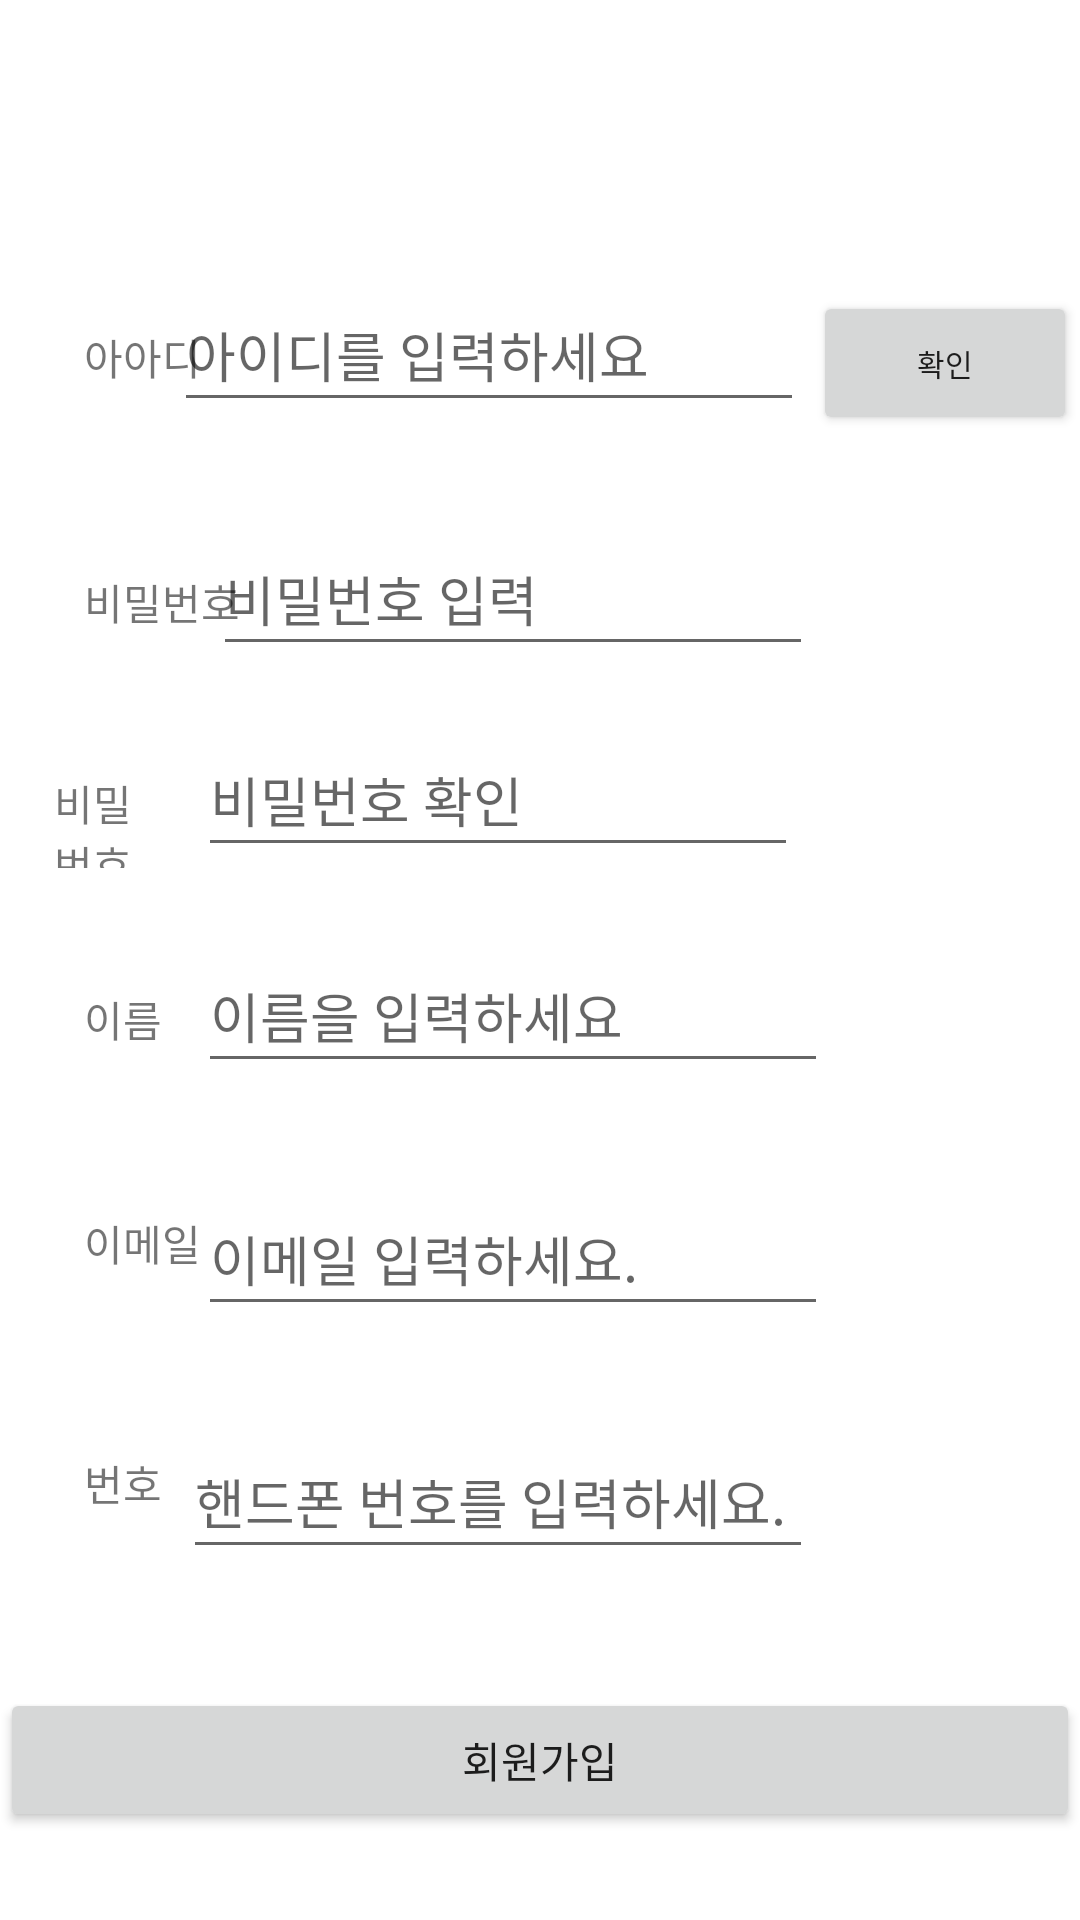

Android layout source for this screen:
<!-- AndroidManifest.xml: application theme Theme.Android_Vision -->
<!-- res/layout/activity_member_join.xml -->
<?xml version="1.0" encoding="utf-8"?>
<androidx.constraintlayout.widget.ConstraintLayout xmlns:android="http://schemas.android.com/apk/res/android"
    xmlns:app="http://schemas.android.com/apk/res-auto"
    xmlns:tools="http://schemas.android.com/tools"
    android:layout_width="match_parent"
    android:layout_height="match_parent"
    tools:context=".View.MemberJoin">

    <Button
        android:id="@+id/btnJoin"
        android:layout_width="0dp"
        android:layout_height="wrap_content"
        android:layout_marginTop="85dp"
        android:layout_marginBottom="75dp"
        android:text="회원가입"
        app:layout_constraintBottom_toBottomOf="parent"
        app:layout_constraintEnd_toEndOf="parent"
        app:layout_constraintStart_toStartOf="parent"
        app:layout_constraintTop_toBottomOf="@+id/edtNumber" />

    <EditText
        android:id="@+id/edtPassword"
        android:layout_width="wrap_content"
        android:layout_height="wrap_content"
        android:layout_marginTop="29dp"
        android:width="200dp"
        android:height="100dp"
        android:ems="10"
        android:hint="비밀번호 입력"
        android:inputType="textPassword"
        android:minHeight="48dp"
        app:layout_constraintEnd_toStartOf="@+id/btnIdConfirm"
        app:layout_constraintTop_toBottomOf="@+id/btnIdConfirm" />

    <Button
        android:id="@+id/btnIdConfirm"
        android:layout_width="wrap_content"
        android:layout_height="wrap_content"
        android:layout_marginTop="97dp"
        android:layout_marginEnd="1dp"
        android:text="확인"
        android:textSize="10dp"
        app:layout_constraintEnd_toEndOf="parent"
        app:layout_constraintTop_toTopOf="parent" />

    <TextView
        android:id="@+id/tblId"
        android:layout_width="wrap_content"
        android:layout_height="wrap_content"
        android:layout_marginStart="28dp"
        android:layout_marginTop="13dp"
        android:layout_marginBottom="13dp"
        android:text="아아디"
        app:layout_constraintBottom_toBottomOf="@+id/edtUserId"
        app:layout_constraintStart_toStartOf="parent"
        app:layout_constraintTop_toTopOf="@+id/btnIdConfirm" />

    <EditText
        android:id="@+id/edtEmail"
        android:layout_width="wrap_content"
        android:layout_height="wrap_content"
        android:layout_marginTop="33dp"
        android:ems="10"
        android:hint="이메일 입력하세요."
        android:inputType="textPersonName"
        android:minHeight="48dp"
        app:layout_constraintStart_toStartOf="@+id/edtName"
        app:layout_constraintTop_toBottomOf="@+id/edtName" />

    <TextView
        android:id="@+id/tblEmail"
        android:layout_width="wrap_content"
        android:layout_height="wrap_content"
        android:layout_marginStart="28dp"
        android:layout_marginTop="10dp"
        android:text="이메일"
        app:layout_constraintStart_toStartOf="parent"
        app:layout_constraintTop_toTopOf="@+id/edtEmail" />

    <TextView
        android:id="@+id/tblPasswordCofrim"
        android:layout_width="0dp"
        android:layout_height="32dp"
        android:layout_marginStart="18dp"
        android:layout_marginEnd="19dp"
        android:text="비밀번호 확인"
        app:layout_constraintBaseline_toBaselineOf="@+id/edtPasswordConfirm"
        app:layout_constraintEnd_toStartOf="@+id/edtPassword"
        app:layout_constraintStart_toStartOf="parent" />

    <EditText
        android:id="@+id/edtPasswordConfirm"
        android:layout_width="wrap_content"
        android:layout_height="wrap_content"
        android:layout_marginStart="14dp"
        android:layout_marginTop="19dp"
        android:width="200dp"
        android:height="100dp"
        android:ems="10"
        android:hint="비밀번호 확인"
        android:inputType="textPassword"
        android:minHeight="48dp"
        app:layout_constraintStart_toEndOf="@+id/tblPasswordCofrim"
        app:layout_constraintTop_toBottomOf="@+id/edtPassword" />

    <EditText
        android:id="@+id/edtUserId"
        android:layout_width="wrap_content"
        android:layout_height="wrap_content"
        android:layout_marginEnd="3dp"
        android:ems="10"
        android:hint="아이디를 입력하세요"
        android:inputType="textPersonName"
        android:minHeight="48dp"
        app:layout_constraintBaseline_toBaselineOf="@+id/btnIdConfirm"
        app:layout_constraintEnd_toStartOf="@+id/btnIdConfirm" />

    <TextView
        android:id="@+id/tblPassword"
        android:layout_width="wrap_content"
        android:layout_height="wrap_content"
        android:layout_marginStart="28dp"
        android:text="비밀번호"
        app:layout_constraintBaseline_toBaselineOf="@+id/edtPassword"
        app:layout_constraintStart_toStartOf="parent" />


    <EditText
        android:id="@+id/edtName"
        android:layout_width="wrap_content"
        android:layout_height="wrap_content"
        android:layout_marginTop="24dp"
        android:ems="10"
        android:hint="이름을 입력하세요"
        android:inputType="textPersonName"
        android:minHeight="48dp"
        app:layout_constraintStart_toStartOf="@+id/edtPasswordConfirm"
        app:layout_constraintTop_toBottomOf="@+id/edtPasswordConfirm" />

    <TextView
        android:id="@+id/tblName"
        android:layout_width="wrap_content"
        android:layout_height="wrap_content"
        android:layout_marginStart="28dp"
        android:text="이름"
        app:layout_constraintBaseline_toBaselineOf="@+id/edtName"
        app:layout_constraintStart_toStartOf="parent" />


    <EditText
        android:id="@+id/edtNumber"
        android:layout_width="wrap_content"
        android:layout_height="wrap_content"
        android:layout_marginTop="33dp"
        android:layout_marginEnd="5dp"
        android:ems="10"
        android:hint="핸드폰 번호를 입력하세요."
        android:inputType="textPersonName"
        android:minHeight="48dp"
        app:layout_constraintEnd_toEndOf="@+id/edtEmail"
        app:layout_constraintTop_toBottomOf="@+id/edtEmail" />

    <TextView
        android:id="@+id/tblNumber"
        android:layout_width="wrap_content"
        android:layout_height="wrap_content"
        android:layout_marginStart="28dp"
        android:layout_marginTop="9dp"
        android:text="번호"
        app:layout_constraintStart_toStartOf="parent"
        app:layout_constraintTop_toTopOf="@+id/edtNumber" />

</androidx.constraintlayout.widget.ConstraintLayout>
<!-- resources referenced by this layout -->
<resources>
  <style name="Theme.Android_Vision" parent="Theme.MaterialComponents.DayNight.DarkActionBar">
          
          <item name="colorPrimary">@color/purple_500</item>
          <item name="colorPrimaryVariant">@color/purple_700</item>
          <item name="colorOnPrimary">@color/white</item>
          
          <item name="colorSecondary">@color/teal_200</item>
          <item name="colorSecondaryVariant">@color/teal_700</item>
          <item name="colorOnSecondary">@color/black</item>
          
          <item name="android:statusBarColor" tools:targetApi="l">?attr/colorPrimaryVariant</item>
          
      </style>
  <color name="purple_500">#FF6200EE</color>
  <color name="purple_700">#FF3700B3</color>
  <color name="white">#FFFFFFFF</color>
  <color name="teal_200">#FF03DAC5</color>
  <color name="teal_700">#FF018786</color>
  <color name="black">#FF000000</color>
</resources>
